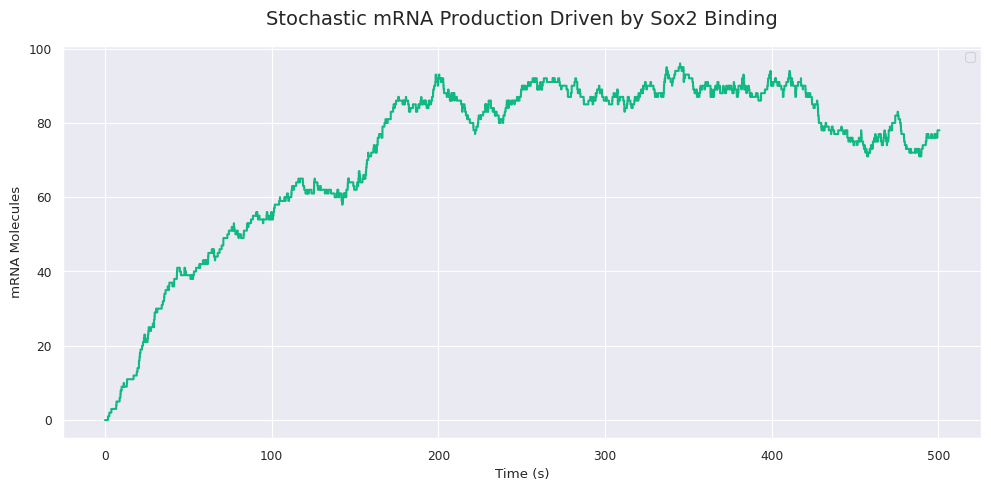
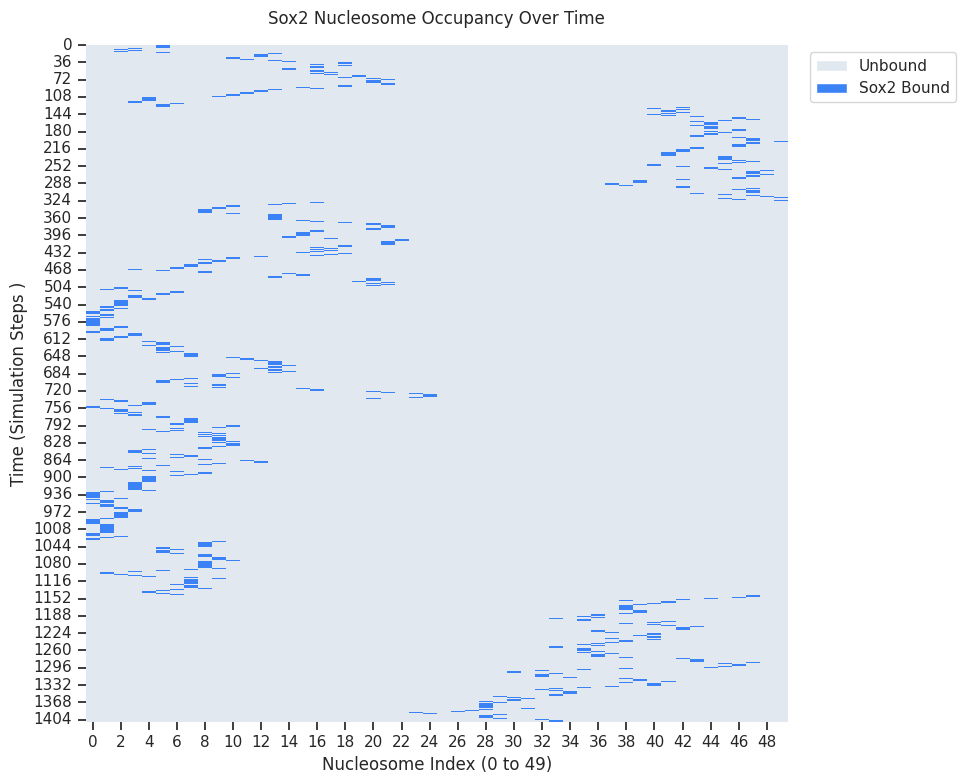

Write Python code to recreate these figures, in order.
import numpy as np
import pandas as pd
import seaborn as sns
import matplotlib.pyplot as plt
import json
from matplotlib.colors import ListedColormap
from matplotlib.patches import Patch

class ClusterModel():
    def __init__(self, model_param, model_var, model_binding_sites, sim_max_time):
        self.t_max: int = sim_max_time
        self.sox2_model_parameters: dict = model_param
        self.sox2_model_variables: dict = model_var
        self.n_binding_sites: int = model_binding_sites
        sns.set_theme(context="paper", style="darkgrid", palette="pastel", font="sans-serif")
        
    def plot_nucleosome_occupancy_history(self):
        sns.set_theme(style="ticks")
        custom_cmap = ListedColormap(['#e2e8f0', '#3b82f6'])
        plt.figure(figsize=(10, 8))
        ax = sns.heatmap(self.spatial_states, 
                        cmap=custom_cmap, 
                        cbar=False, 
                        yticklabels="auto")
        plt.title("Sox2 Nucleosome Occupancy Over Time", pad=15)
        plt.xlabel("Nucleosome Index (0 to 49)")
        plt.ylabel("Time (Simulation Steps )")
        legend_elements = [Patch(facecolor='#e2e8f0', label='Unbound'),
                        Patch(facecolor='#3b82f6', label='Sox2 Bound')]
        plt.legend(handles=legend_elements, loc='upper right', bbox_to_anchor=(1.25, 1))
        plt.tight_layout()
        plt.savefig('nuc_history.png')
        
    def plot_mrna_history(self):
        # converts 2d array of numpy array calls into 2d array without numpy formatting.
        # e.g. original format is array([  0,   1, 106], dtype=int32), array([  0,   1, 105], dtype=int32) ... 
        # new format is [[  1   0   0]
        #               [  0   1   0]
        #               [  0   1   0]
        #               ...
        self.bulk_states = np.array(self.bulk_states)  
        df = pd.DataFrame({
            'Time (s)': self.times, 
            'mRNA Molecules': self.bulk_states[:, 2]
        })
        plt.figure(figsize=(10, 5))
        ax = sns.lineplot(
            data=df, 
            x='Time (s)', 
            y='mRNA Molecules', 
            color='#10b981', 
            drawstyle='steps-post',  
            linewidth=1.5
        )
        plt.title("Stochastic mRNA Production Driven by Sox2 Binding", fontsize=14, pad=15)
        plt.legend()
        plt.tight_layout()
        plt.savefig('seaborn_mrna_plot.png')
        
    # return residence time for each site i.e. how long is each index bound for?
    # t1. calculate time spent bound generally   
    # t2. calculate time spent bound for specific states
    def return_residence_time(self):
        # take time spent in the state subtract the next state
        # taking the last state, subtract ts from tmax time
        # note: all valuse in scientific notation e.g. 1 is 1.0x10**1
        np.savetxt("time-log.txt", self.residence_time_states)
        

    def run_sox2_sim(self):
        k_prod_s, k_deg_s, k_prod_m, k_deg_m, k_bind, k_unbind, k_hop, lambda_hop = self.sox2_model_variables
        t = 0.0
        binding_sites_array = np.zeros(self.n_binding_sites, dtype=np.int8) # 0 = free, 1 = bound
        state = np.array(self.sox2_model_parameters, dtype=np.int32) # track bulk molecule counts
        bridged_to = np.full(self.n_binding_sites, -1, dtype=np.int8) # track bridged sites
        indices = np.arange(self.n_binding_sites)
        # initialise 2d matrix where rwo and columns are there corresponding nucleosome number
        # lambda -> hopping distance
        dist_matrix = np.abs(indices[:, None] - indices[None, :]) 
        # probability of hopping to surrounding sites described as an exponential decay curve.
        kernel_matrix = np.exp(-dist_matrix / lambda_hop)
        np.fill_diagonal(kernel_matrix, 0.0)

        # Rows: [sox2_free, sox2_bound, mrna_count]
        # Cols: [prod_s, bind, deg_s, unbind, prod_m, deg_m, slide_left, slide_right]
        stoichiometry_matrix = np.array([
            [ 1, -1, -1,  1,  0,  0,  0,  0], 
            [ 0,  1,  0, -1,  0,  0,  0,  0], 
            [ 0,  0,  0,  0,  1, -1,  0,  0]  
        ], dtype=np.int32)
        
        self.times = [0.0]
        self.bulk_states = [state.copy()]                  
        self.spatial_states = [binding_sites_array.copy()]    
        self.residence_time_states = []
        
        # issue: need to update bridged_to array at the end, ensure sox2 isnt accidently created when unbound is called, and more
        while t < self.t_max:
            sox2_free, sox2_bound, mrna_count = state
            bound_vec = (binding_sites_array == 1).astype(float)
            empty_vec = (binding_sites_array == 0).astype(float)
            unbound_nucleosomes = np.sum(binding_sites_array == 0)
            bound_nucleosomes = np.sum(binding_sites_array == 1)
            # p_matrix contains all valid weights of a molecule moving from i to j nucleosome
            # removes all other points where j is bound or i is empty. 
            P_matrix = kernel_matrix * bound_vec[:, None] * empty_vec[None, :]  
            total_hop_weight = np.sum(P_matrix) # summing all valid weights.
                        
            ## gillespie logic
            propensities = np.array([
                k_prod_s,                                 # 0: prod_s
                k_bind * sox2_free * unbound_nucleosomes, # 1: bind
                k_deg_s * sox2_free,                      # 2: deg_s
                k_unbind * sox2_bound,                    # 3: unbind
                k_prod_m * sox2_bound,                    # 4: prod_m
                k_deg_m * mrna_count,                     # 5: deg_m
                k_hop * total_hop_weight                  # 6: hop
                ])            
            total_prop = np.sum(propensities)
            if total_prop == 0:
                break
            r1, r2 = np.random.random(2)
            tau = (1.0 / total_prop) * np.log(1.0 / r1)
            t += tau
            cumulative_props = np.cumsum(propensities)
            reaction_index = np.searchsorted(cumulative_props, r2 * total_prop)
            state += stoichiometry_matrix[:, reaction_index]
            
            ## reaction logic
            if reaction_index == 1: # bind reaction
                free_sites = np.where(binding_sites_array == 0)[0]
                binding_sites_array[np.random.choice(free_sites)] = 1
                
            elif reaction_index == 3: # unbind reaction
                bound_sites = np.where(binding_sites_array == 1)[0]
                binding_sites_array[np.random.choice(bound_sites)] = 0
                
            elif reaction_index == 6: # pair reaction
                        # flatten p_matrix into 1d array
                        flat_probs = P_matrix.ravel() / total_hop_weight
                        # select specific transition based on probability
                        chosen_flat_idx = np.random.choice(self.n_binding_sites * self.n_binding_sites, p=flat_probs)
                        # convert said index into a 2d array
                        source_idx, target_idx = np.unravel_index(chosen_flat_idx, (self.n_binding_sites, self.n_binding_sites))
                        
                        # need to add a state where it is hopped to another site, but also it also remains at the original site as well.
                        # so effectively 1 sox2 can occupy two sites at once. 
                        # separate sox2 array?
                        # track where sox2 is bound and that it is the same molecule. 
                        # sox2 when bound to two sites cannot hop to another site.
                        # or.. add a rule where you track where and when a hop has occured 
                        # you can feed this into the list of valid transitions
                        binding_sites_array[source_idx] = 0
                        binding_sites_array[target_idx] = 1
                        self.residence_time_states.append([source_idx, target_idx])
            
            self.times.append(t)
            self.bulk_states.append(state.copy())
            self.spatial_states.append(binding_sites_array.copy())
          
        return self.times, np.array(self.bulk_states), np.array(self.spatial_states)
sox2_model_variables = {
    "k_prod_s": 0,
    "k_deg_s": 0,
    "k_prod_m": 1,
    "k_deg_m": 0.01,
    "k_bind": 1,
    "k_unbind": 0.01,
    "k_hop": 1,
    "lambda_hop": 1
}
sox2_model_parameters = {
    "sox2_free": 1,
    "sox2_bound": 0,
    "mrna": 0
}
sox2_simulation_parameters = [sox2_model_parameters[key] for key in sox2_model_parameters]
sox2_simulation_variables = [sox2_model_variables[key] for key in sox2_model_variables]

## model calling
model_call = ClusterModel(sox2_simulation_parameters, sox2_simulation_variables, model_binding_sites=50, sim_max_time=500)
ClusterModel.run_sox2_sim(model_call)
ClusterModel.plot_mrna_history(model_call)
ClusterModel.plot_nucleosome_occupancy_history(model_call)
ClusterModel.return_residence_time(model_call)
